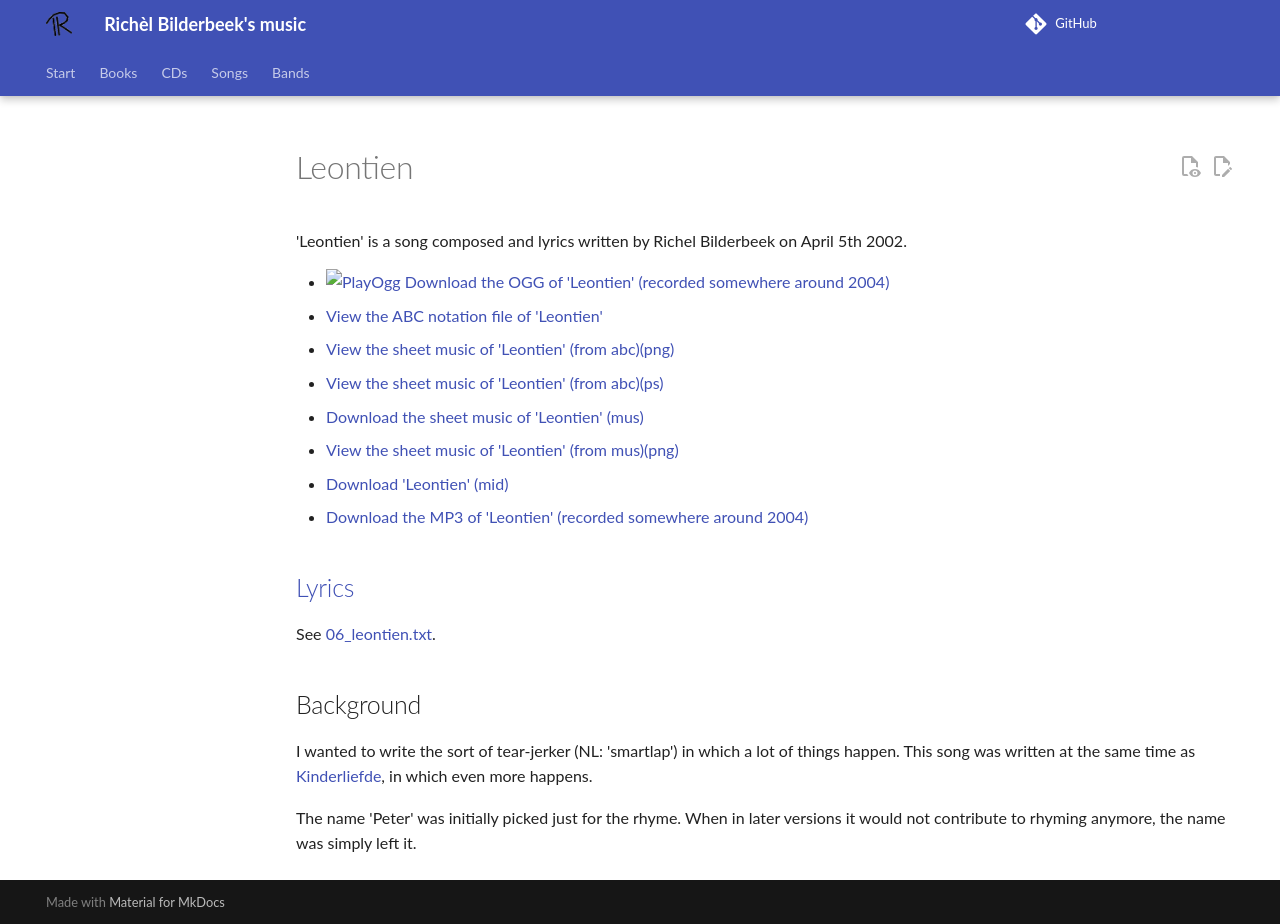

repository: richelbilderbeek/music · page: songs/06_leontien/index.html · generator: mkdocs

# Leontien

'Leontien' is a song composed and lyrics
written by Richel Bilderbeek on April 5th 2002.

- [![PlayOgg](http://static.fsf.org/playogg/Play_ogg_80x15.png "I support PlayOgg!")](http://playogg.org)
  [Download the OGG of 'Leontien' (recorded somewhere around 2004)](http://www.richelbilderbeek.nl/CD03_12Leontien.ogg)
- [View the ABC notation file of 'Leontien'](06_leontien.abc)
- [View the sheet music of 'Leontien' (from abc)(png)](06_leontien.png)
- [View the sheet music of 'Leontien' (from abc)(ps)](06_leontien.ps)
- [Download the sheet music of 'Leontien' (mus)](06_leontien.mus)
- [View the sheet music of 'Leontien' (from mus)(png)](06_leontien_mus.png)
- [Download 'Leontien' (mid)](http://www.richelbilderbeek.nl/SongLeontien.mid)
- [Download the MP3 of 'Leontien' (recorded somewhere around 2004)](http://www.richelbilderbeek.nl/CD03_12Leontien.mp3)

## [Lyrics](06_leontien.txt)

See [06_leontien.txt](06_leontien.txt).

## Background

I wanted to write the sort of tear-jerker (NL: 'smartlap') in which
a lot of things happen. This song was written at the same time as
[Kinderliefde](07_kinderliefde.md), in which even more happens.

The name 'Peter' was initially picked just for the rhyme.
When in later versions it would not contribute to
rhyming anymore, the name was simply left it.
